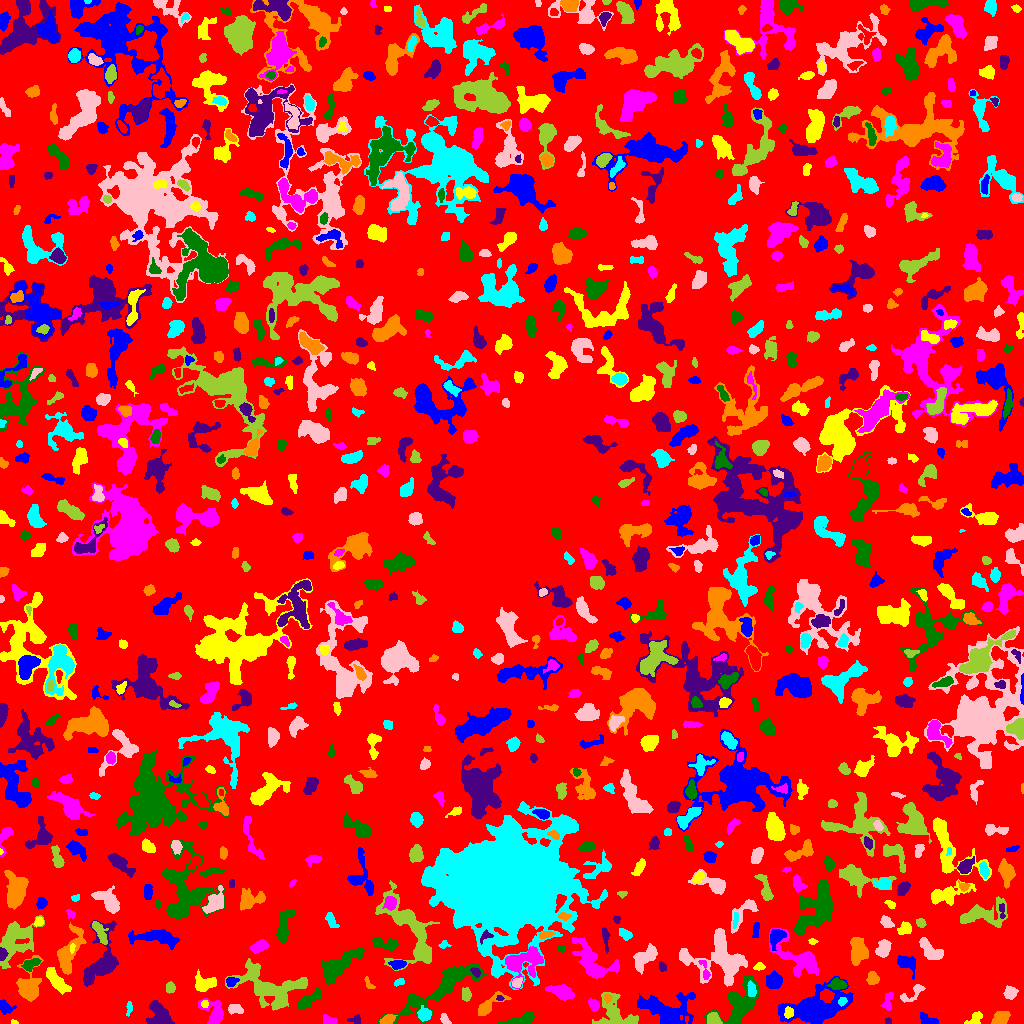

Values plotted in this chart, from the file beside it:
ID, X, Y, A, B, theta, total_flux, mu_max, mu_median, mu_mean, R_fwhm, R_e, R10, R90, x_start, x_end, y_start, y_end, area, greylevel
0, 508.7, 510.6, 296.5, 295.8, 0.5253, 868378, 11.0, 1.0, 1.221, 24.47, 214.1, 78.36, 352.8, 0, 1023, 0, 1023, 711326, 1.221
1, 817.5, 15.51, 16.53, 7.657, 0.2419, 6168, 12.0, 4.0, 4.254, 11.33, 11.34, 4.26, 18.41, 778, 853, 0, 47, 1450, 6.254
2, 13.7, 1.175, 1.794, 1.088, -0.284, 40.0, 3.0, 1.0, 1.29, 1.784, 1.596, 0.5642, 2.646, 11, 18, 0, 4, 31, 4.29
3, 214.2, 10.22, 7.204, 4.913, -1.169, 1381, 10.0, 3.0, 3.946, 6.129, 5.499, 2.185, 9.097, 198, 223, 0, 25, 350, 5.946
4, 521.6, 4.34, 8.059, 2.292, 0.2332, 506.0, 5.0, 2.0, 1.984, 5.14, 4.652, 1.784, 7.506, 497, 534, 0, 12, 255, 4.984
5, 356.1, 3.696, 2.88, 1.807, 0.08328, 92.0, 3.0, 1.0, 1.045, 2.932, 2.257, 0.9772, 3.7, 347, 360, 0, 9, 88, 7.045
6, 387.3, 3.825, 3.467, 1.969, 0.5084, 349.0, 6.0, 3.0, 2.705, 4.618, 3.338, 1.262, 5.14, 379, 397, 0, 9, 129, 8.705
7, 424.5, 8.851, 2.889, 2.834, 0.006866, 638.0, 10.0, 4.0, 3.843, 4.406, 3.656, 1.382, 5.781, 417, 431, 2, 18, 166, 8.843
8, 444.6, 4.325, 2.909, 1.935, -0.969, 255.0, 6.0, 3.0, 2.965, 3.949, 2.877, 1.128, 4.583, 440, 451, 0, 10, 86, 4.965
9, 614.6, 8.983, 10.25, 7.604, -0.7115, 2204, 11.0, 3.0, 3.679, 5.89, 7.313, 2.706, 11.81, 592, 638, 0, 31, 599, 6.679
10, 860.6, 5.066, 6.709, 3.144, 0.153, 914.0, 9.0, 3.0, 2.911, 4.687, 5.14, 1.954, 8.195, 849, 876, 0, 16, 314, 5.911
11, 928.3, 3.737, 5.756, 2.134, -0.4728, 160.0, 3.0, 1.0, 1.074, 3.568, 3.478, 1.382, 5.67, 920, 938, 0, 11, 149, 4.074
12, 975.4, 5.147, 4.314, 2.339, 0.7344, 278.0, 5.0, 2.0, 1.958, 3.827, 3.523, 1.262, 5.614, 964, 982, 0, 12, 142, 4.958
13, 327.8, 2.6, 2.973, 2.011, -0.3881, 265.0, 8.0, 2.0, 2.366, 3.09, 2.764, 0.9772, 4.514, 323, 337, 0, 9, 112, 8.366
14, 442.8, 37.01, 26.6, 5.759, 0.5617, 4717, 11.0, 3.0, 3.838, 8.813, 10.79, 4.107, 17.53, 377, 486, 0, 60, 1229, 5.838
15, 887.2, 1.739, 1.547, 1.357, 0.5139, 46.0, 4.0, 1.0, 1.095, 1.784, 1.596, 0.5642, 2.821, 885, 891, 0, 6, 42, 6.095
16, 1001, 5.148, 4.219, 2.907, 0.5603, 965.0, 11.0, 5.0, 4.754, 4.983, 4.37, 1.693, 6.817, 991, 1010, 0, 12, 203, 6.754
17, 129.1, 15.22, 3.749, 1.426, 1.461, 138.0, 3.0, 2.0, 1.84, 3.949, 2.821, 1.128, 4.297, 126, 132, 7, 22, 75, 6.84
18, 234.9, 14.49, 3.641, 2.269, -0.07379, 437.0, 6.0, 3.0, 3.237, 5.078, 3.656, 1.493, 5.726, 228, 243, 9, 19, 135, 5.237
19, 713.6, 4.36, 3.68, 2.796, -0.5404, 609.0, 7.0, 4.0, 4.06, 5.499, 4.068, 1.596, 6.024, 707, 722, 0, 11, 150, 8.06
20, 117.4, 13.2, 12.54, 5.088, -0.6999, 1125, 6.0, 2.0, 2.072, 7.899, 6.794, 2.646, 10.59, 100, 139, 0, 30, 543, 5.072
21, 664.9, 13.68, 13.88, 7.377, -0.165, 3688, 9.0, 3.0, 3.771, 9.657, 9.339, 3.656, 15.47, 637, 695, 0, 31, 978, 5.771
22, 788.4, 10.46, 2.567, 1.886, 1.302, 156.0, 4.0, 1.0, 1.608, 3.868, 2.706, 0.9772, 4.442, 784, 793, 5, 17, 97, 8.608
23, 888, 21.04, 5.396, 2.374, 1.415, 251.0, 6.0, 2.0, 1.731, 2.706, 3.656, 1.128, 5.917, 880, 893, 13, 31, 145, 4.731
24, 740.3, 21.01, 12.51, 6.814, 0.983, 3675, 13.0, 4.0, 4.433, 7.59, 8.556, 3.241, 13.77, 704, 759, 0, 48, 829, 6.433
25, 159.7, 8.522, 6.753, 4.125, -1.038, 1770, 11.0, 4.0, 4.37, 6.555, 5.614, 2.257, 9.115, 146, 174, 0, 23, 405, 7.37
26, 607.7, 25.36, 1.948, 1.764, -0.9984, 132.0, 5.0, 2.0, 2.095, 2.764, 2.326, 0.7979, 3.656, 604, 612, 20, 29, 63, 10.1
27, 842.2, 22.16, 2.278, 1.768, 1.241, 100.0, 3.0, 2.0, 1.449, 3.385, 2.523, 0.9772, 3.785, 838, 847, 17, 26, 69, 10.45
28, 913.3, 31.32, 8.037, 2.64, 0.6055, 290.0, 5.0, 1.0, 1.559, 3.432, 3.523, 1.262, 6.257, 900, 925, 21, 39, 186, 5.559
29, 466.1, 28.78, 2.838, 2.072, -1.464, 351.0, 7.0, 3.0, 2.95, 3.7, 3.038, 1.262, 4.853, 462, 471, 22, 36, 119, 5.95
30, 954.8, 20.63, 7.299, 3.948, 1.313, 2676, 13.0, 5.0, 5.856, 7.421, 6.206, 2.523, 10.11, 946, 967, 0, 33, 457, 7.856
31, 4.647, 16.58, 3.252, 2.575, -0.8643, 334.0, 6.0, 2.0, 2.212, 4.184, 3.241, 1.262, 5.412, 0, 16, 9, 24, 151, 5.212
32, 204.7, 19.5, 1.851, 1.604, -0.0, 126.0, 5.0, 2.0, 2.333, 2.764, 2.257, 0.7979, 3.432, 201, 208, 16, 23, 54, 8.333
33, 593.8, 18.17, 2.889, 2.126, -0.93, 396.0, 8.0, 3.0, 3.328, 3.949, 3.09, 1.262, 4.951, 588, 599, 12, 25, 119, 8.328
34, 308.5, 23.36, 7.455, 2.539, 0.6235, 1457, 12.0, 5.0, 5.298, 6.024, 5.171, 1.954, 8.117, 297, 322, 14, 36, 275, 7.298
35, 500.4, 25.0, 1.631, 0.9815, -0.09214, 45.0, 3.0, 1.0, 1.125, 2.185, 1.493, 0.5642, 2.394, 496, 504, 23, 28, 40, 7.125
36, 488.9, 18.17, 9.359, 3.156, 0.6362, 1259, 9.0, 4.0, 4.433, 5.89, 5.441, 2.185, 8.538, 478, 511, 8, 32, 284, 5.433
37, 751.4, 33.71, 3.605, 1.912, -1.467, 397.0, 8.0, 3.0, 3.281, 4.146, 3.385, 1.262, 5.262, 747, 756, 27, 43, 121, 12.28
38, 1010, 30.7, 2.906, 2.819, 0.8103, 390.0, 6.0, 2.0, 2.549, 4.853, 3.613, 1.382, 5.67, 1003, 1018, 24, 38, 153, 6.549
39, 170.1, 35.68, 2.556, 2.352, 1.385, 258.0, 5.0, 2.0, 2.633, 3.909, 3.192, 1.262, 4.918, 166, 175, 30, 42, 98, 6.633
40, 361.4, 26.72, 12.61, 6.704, 0.2168, 2229, 10.0, 3.0, 3.212, 7.313, 7.203, 2.706, 12.17, 340, 390, 14, 51, 694, 7.212
41, 773.3, 42.26, 3.702, 3.314, 0.7073, 582.0, 6.0, 2.0, 2.415, 5.863, 4.514, 1.784, 6.979, 766, 782, 35, 53, 241, 5.415
42, 57.03, 41.84, 8.217, 2.753, -0.8637, 1212, 8.0, 4.0, 3.64, 7.527, 5.781, 2.257, 8.885, 46, 71, 29, 56, 333, 6.64
43, 561.7, 31.44, 5.709, 2.804, -0.3038, 1255, 12.0, 3.0, 4.115, 5.293, 4.853, 1.871, 8.098, 545, 574, 23, 39, 305, 7.115
44, 836.9, 39.3, 3.49, 2.376, -0.1217, 531.0, 9.0, 3.0, 3.18, 3.868, 3.523, 1.382, 5.863, 826, 847, 34, 46, 167, 8.18
45, 101.1, 62.3, 16.89, 7.623, 1.265, 3747, 10.0, 4.0, 4.44, 10.46, 9.491, 3.742, 14.74, 83, 118, 37, 103, 844, 5.44
46, 368.7, 39.44, 3.835, 1.569, -1.04, 162.0, 5.0, 2.0, 2.16, 2.764, 2.646, 0.9772, 4.222, 364, 375, 35, 47, 75, 9.16
47, 398.8, 41.17, 2.853, 1.562, 0.2968, 203.0, 6.0, 3.0, 2.9, 3.478, 2.585, 0.9772, 4.107, 394, 404, 37, 45, 70, 6.9
48, 516.8, 40.83, 2.705, 2.13, 0.7584, 372.0, 8.0, 4.0, 4.043, 4.146, 3.09, 1.262, 4.652, 512, 522, 36, 46, 92, 11.04
49, 272.7, 35.02, 17.25, 8.842, -0.1979, 4804, 13.0, 3.0, 3.925, 7.356, 10.4, 3.7, 16.99, 225, 307, 13, 65, 1224, 5.925
50, 142, 41.28, 2.116, 1.325, -0.4708, 88.0, 3.0, 2.0, 1.913, 2.985, 2.111, 0.7979, 3.385, 138, 146, 38, 44, 46, 4.913
51, 231.1, 42.08, 2.371, 1.804, 0.1958, 237.0, 7.0, 2.0, 2.301, 3.038, 2.523, 0.9772, 4.146, 226, 239, 37, 46, 103, 8.301
52, 204.5, 39.59, 4.986, 3.152, 0.1161, 1094, 11.0, 4.0, 3.879, 4.983, 4.687, 1.784, 7.485, 195, 216, 32, 54, 282, 6.879
53, 592.9, 60.46, 12.89, 6.43, -0.7744, 3941, 17.0, 4.0, 5.22, 5.412, 8.311, 2.821, 13.73, 572, 619, 45, 86, 755, 8.22
54, 339.2, 58.37, 12.71, 4.442, 0.6371, 3422, 14.0, 5.0, 5.077, 6.817, 8.368, 3.09, 13.11, 321, 364, 39, 77, 674, 6.077
55, 475.8, 51.37, 2.606, 1.814, -0.6587, 228.0, 5.0, 3.0, 2.923, 3.949, 2.821, 1.128, 4.222, 470, 480, 46, 56, 78, 10.92
56, 872.8, 45.06, 2.69, 2.568, 1.462, 440.0, 10.0, 3.0, 3.077, 3.241, 3.192, 1.128, 5.412, 866, 879, 39, 52, 143, 6.077
57, 496.5, 53.13, 2.758, 1.647, -1.537, 137.0, 4.0, 2.0, 2.141, 3.868, 2.523, 0.9772, 3.949, 493, 501, 48, 60, 64, 8.141
58, 645, 66.18, 7.972, 3.835, 0.777, 1218, 7.0, 3.0, 3.301, 7.506, 6.18, 2.459, 9.339, 633, 657, 49, 80, 369, 8.301
59, 253.4, 51.4, 2.443, 2.048, 1.503, 108.0, 2.0, 2.0, 1.403, 4.652, 2.877, 1.262, 4.26, 250, 257, 46, 56, 77, 7.403
... 862 more rows
